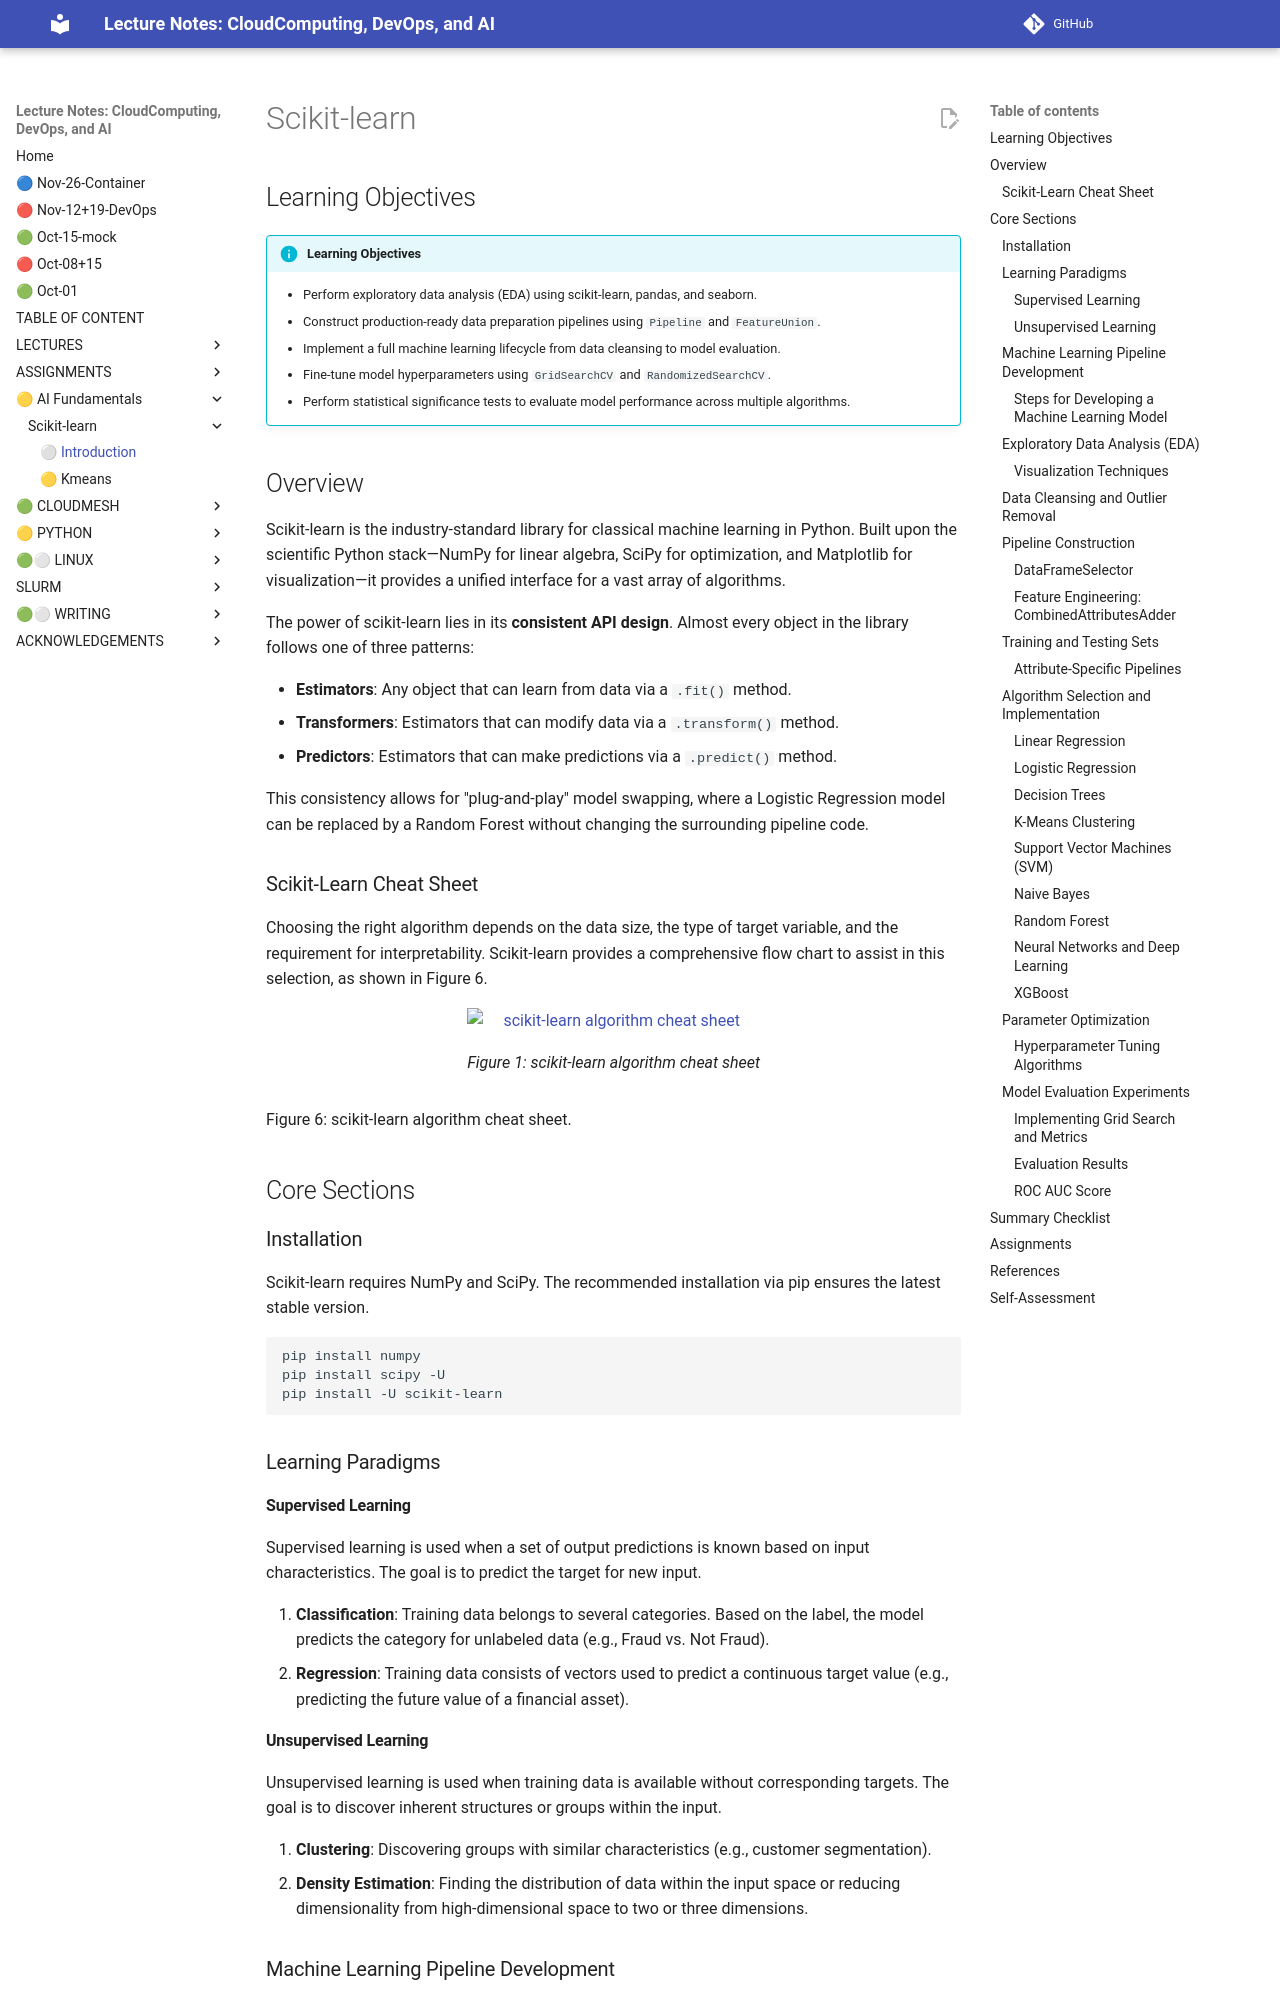

repository: cloudmesh-ai/cloudmesh-ai-lecture · page: section/ai/skit-learn/scikit-learn/index.html · generator: mkdocs

# Scikit-learn

## Learning Objectives

!!! info "Learning Objectives"

    - Perform exploratory data analysis (EDA) using scikit-learn, pandas, and seaborn.
    - Construct production-ready data preparation pipelines using `Pipeline` and `FeatureUnion`.
    - Implement a full machine learning lifecycle from data cleansing to model evaluation.
    - Fine-tune model hyperparameters using `GridSearchCV` and `RandomizedSearchCV`.
    - Perform statistical significance tests to evaluate model performance across multiple algorithms.

## Overview

Scikit-learn is the industry-standard library for classical machine learning in Python. Built upon the scientific Python stack—NumPy for linear algebra, SciPy for optimization, and Matplotlib for visualization—it provides a unified interface for a vast array of algorithms.

The power of scikit-learn lies in its **consistent API design**. Almost every object in the library follows one of three patterns:

- **Estimators**: Any object that can learn from data via a `.fit()` method.
- **Transformers**: Estimators that can modify data via a `.transform()` method.
- **Predictors**: Estimators that can make predictions via a `.predict()` method.

This consistency allows for "plug-and-play" model swapping, where a Logistic Regression model can be replaced by a Random Forest without changing the surrounding pipeline code.

### Scikit-Learn Cheat Sheet

Choosing the right algorithm depends on the data size, the type of target variable, and the requirement for interpretability. Scikit-learn provides a comprehensive flow chart to assist in this selection, as shown in Figure 6.

![scikit-learn algorithm cheat sheet](images/scikit-learn-cheatsheet.png)

Figure 6: scikit-learn algorithm cheat sheet.

## Core Sections

### Installation

Scikit-learn requires NumPy and SciPy. The recommended installation via pip ensures the latest stable version.

```bash
pip install numpy
pip install scipy -U
pip install -U scikit-learn
```

### Learning Paradigms

#### Supervised Learning

Supervised learning is used when a set of output predictions is known based on input characteristics. The goal is to predict the target for new input.

1. **Classification**: Training data belongs to several categories. Based on the label, the model predicts the category for unlabeled data (e.g., Fraud vs. Not Fraud).
2. **Regression**: Training data consists of vectors used to predict a continuous target value (e.g., predicting the future value of a financial asset).

#### Unsupervised Learning

Unsupervised learning is used when training data is available without corresponding targets. The goal is to discover inherent structures or groups within the input.

1. **Clustering**: Discovering groups with similar characteristics (e.g., customer segmentation).
2. **Density Estimation**: Finding the distribution of data within the input space or reducing dimensionality from high-dimensional space to two or three dimensions.

### Machine Learning Pipeline Development

A data pipeline is a sequence of processing components designed to produce meaningful data. In machine learning, pipelines are critical to automate transformation and manipulation, ensuring that the output of one component becomes the input for the next.
